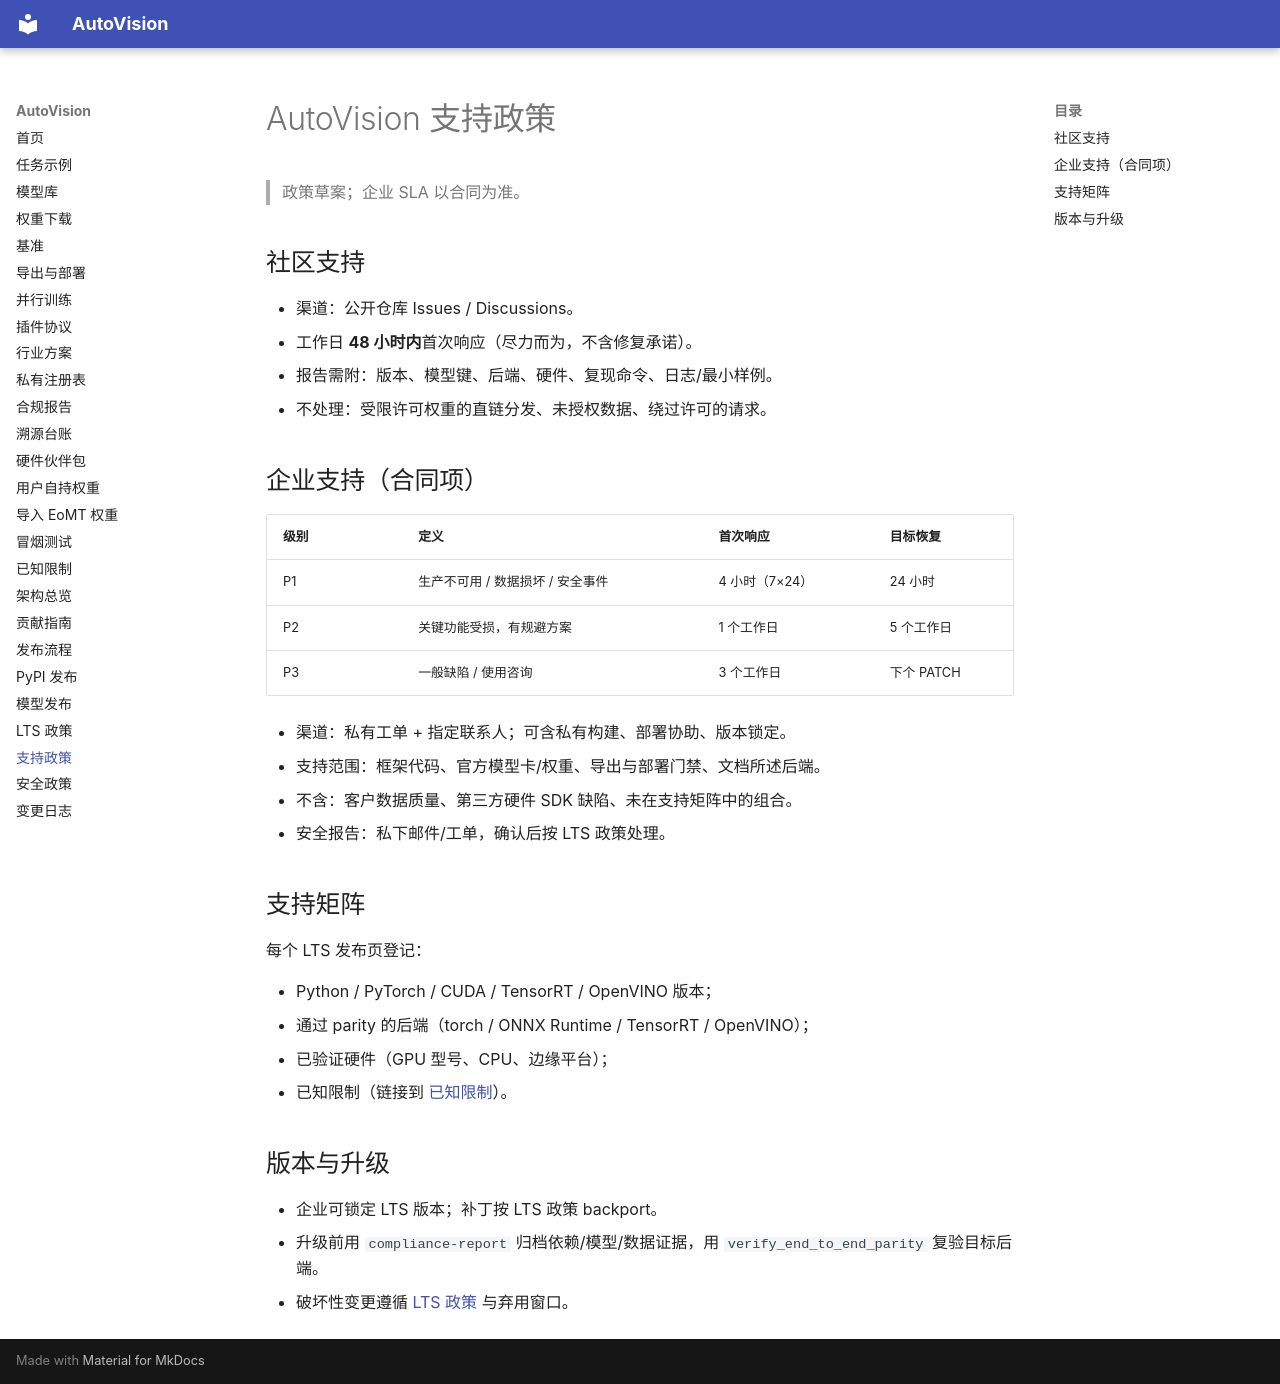

repository: hi-agi-lab/AutoVision · page: support_policy/index.html · generator: mkdocs

# AutoVision 支持政策

> 政策草案；企业 SLA 以合同为准。

## 社区支持

- 渠道：公开仓库 Issues / Discussions。
- 工作日 **48 小时内**首次响应（尽力而为，不含修复承诺）。
- 报告需附：版本、模型键、后端、硬件、复现命令、日志/最小样例。
- 不处理：受限许可权重的直链分发、未授权数据、绕过许可的请求。

## 企业支持（合同项）

| 级别 | 定义 | 首次响应 | 目标恢复 |
|---|---|---|---|
| P1 | 生产不可用 / 数据损坏 / 安全事件 | 4 小时（7×24） | 24 小时 |
| P2 | 关键功能受损，有规避方案 | 1 个工作日 | 5 个工作日 |
| P3 | 一般缺陷 / 使用咨询 | 3 个工作日 | 下个 PATCH |

- 渠道：私有工单 + 指定联系人；可含私有构建、部署协助、版本锁定。
- 支持范围：框架代码、官方模型卡/权重、导出与部署门禁、文档所述后端。
- 不含：客户数据质量、第三方硬件 SDK 缺陷、未在支持矩阵中的组合。
- 安全报告：私下邮件/工单，确认后按 LTS 政策处理。

## 支持矩阵

每个 LTS 发布页登记：

- Python / PyTorch / CUDA / TensorRT / OpenVINO 版本；
- 通过 parity 的后端（torch / ONNX Runtime / TensorRT / OpenVINO）；
- 已验证硬件（GPU 型号、CPU、边缘平台）；
- 已知限制（链接到 [已知限制](known_limits.md)）。

## 版本与升级

- 企业可锁定 LTS 版本；补丁按 LTS 政策 backport。
- 升级前用 `compliance-report` 归档依赖/模型/数据证据，用
  `verify_end_to_end_parity` 复验目标后端。
- 破坏性变更遵循 [LTS 政策](lts_policy.md) 与弃用窗口。
